Photos from the image-classification dataset "dataset" in the GitHub repository almatov1/potato-python. Its 2 classes are: potato, purslane.

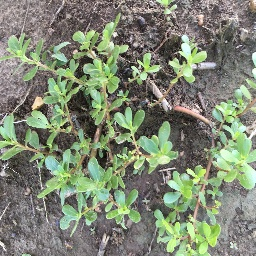
Label: purslane

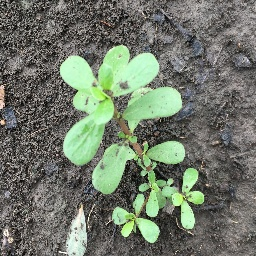
Label: purslane

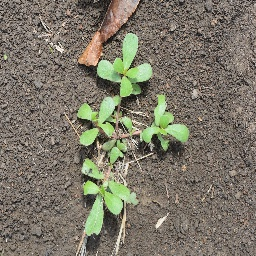
Label: purslane

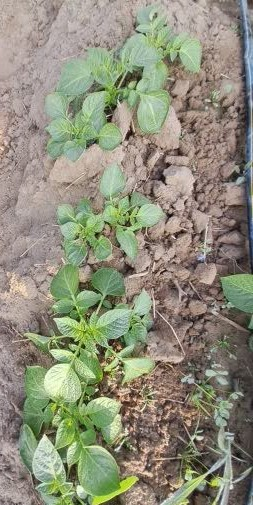
Label: potato

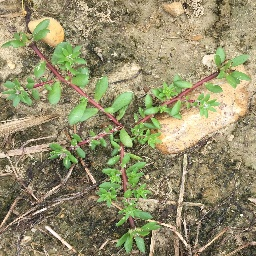
Label: purslane

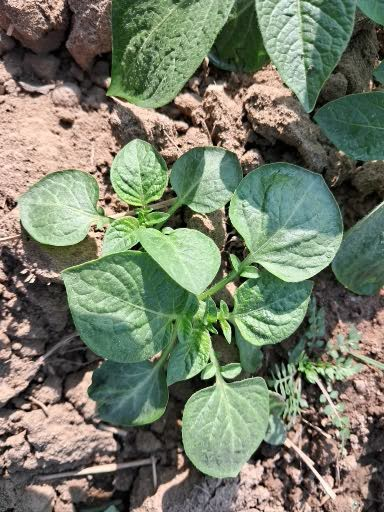
Label: potato
